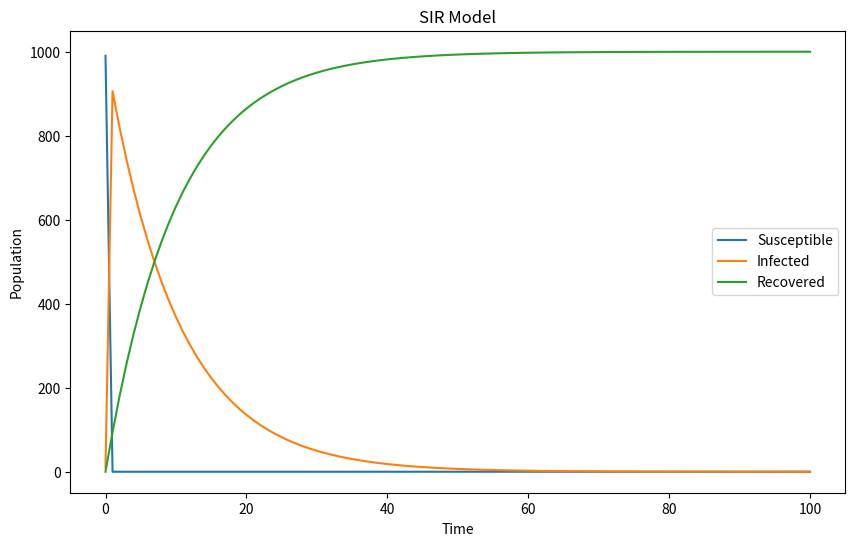

Generate this figure with matplotlib:
import numpy as np
import matplotlib.pyplot as plt
from scipy.integrate import odeint

def SIR_model(y, t, beta, gamma):
    S, I, R = y
    dSdt = -beta * S * I
    dIdt = beta * S * I - gamma * I
    dRdt = gamma * I
    return [dSdt, dIdt, dRdt]


def plot_results(t, S, I, R):
    plt.figure(figsize=(10, 6))
    plt.plot(t, S, label='Susceptible')
    plt.plot(t, I, label='Infected')
    plt.plot(t, R, label='Recovered')
    plt.xlabel('Time')
    plt.ylabel('Population')
    plt.title('SIR Model')
    plt.legend()
    plt.show()


def simulate_SIR_model(S0, I0, R0, beta, gamma, t_end):
    t = np.linspace(0, t_end, t_end+1)
    y0 = [S0, I0, R0]
    result = odeint(SIR_model, y0, t, args=(beta, gamma))
    S, I, R = result[:, 0], result[:, 1], result[:, 2]
    plot_results(t, S, I, R)


S0 = 990
I0 = 10
R0 = 0
beta = 0.4
gamma = 0.1
t_end = 100

simulate_SIR_model(S0, I0, R0, beta, gamma, t_end)
